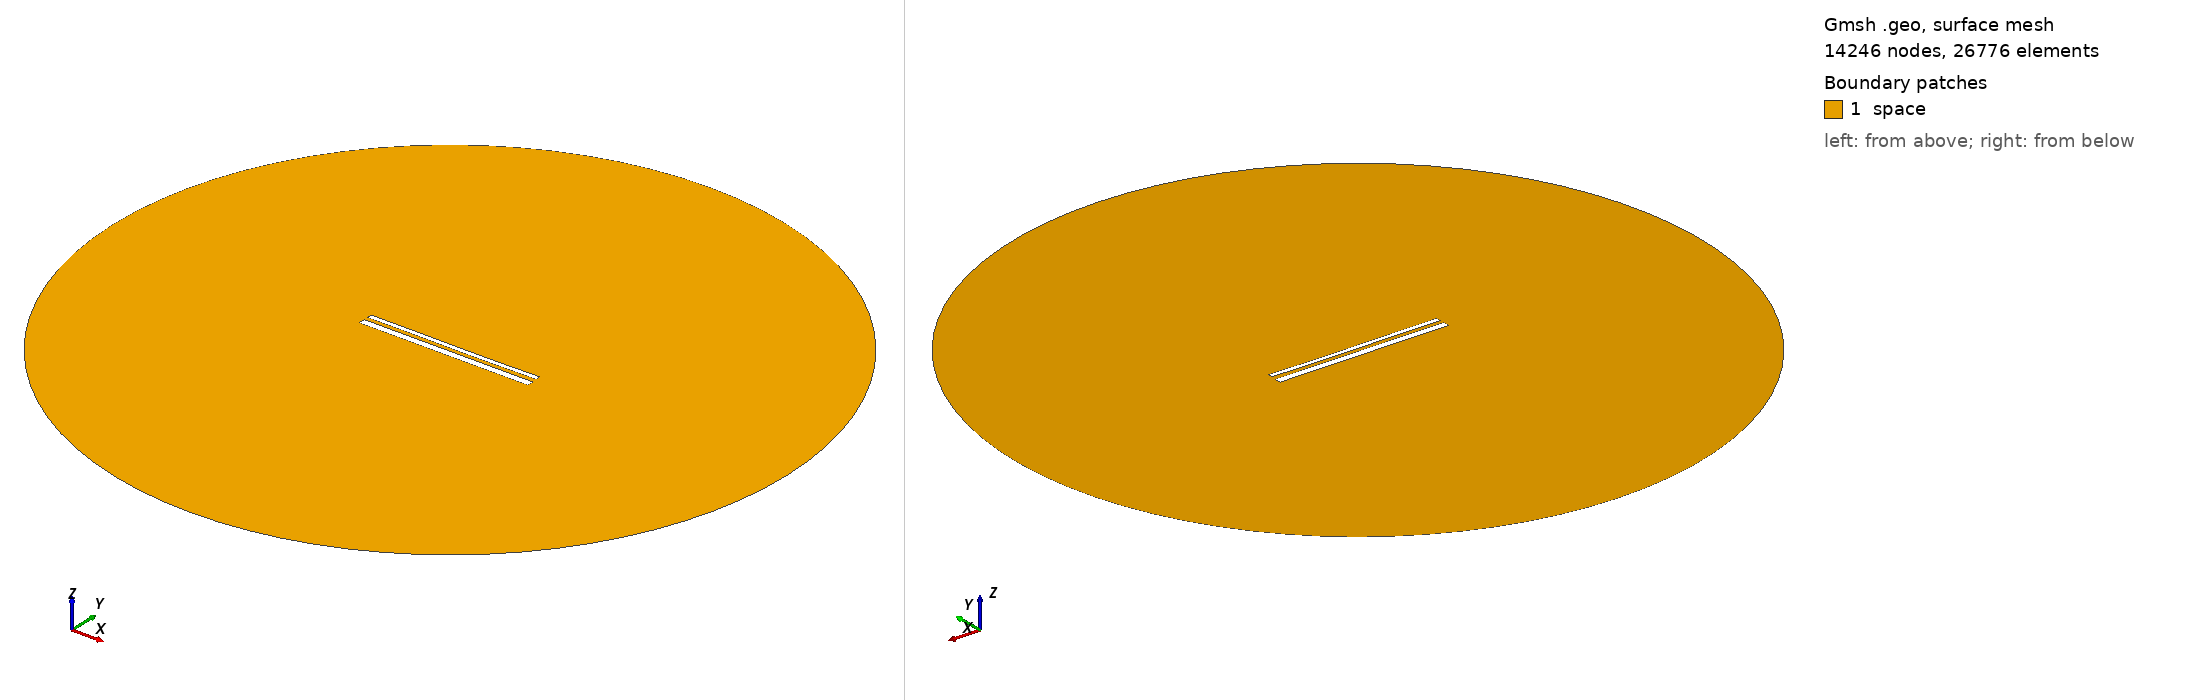

Gmsh geometry script, surface-meshed: 14246 nodes, 26776 surface elements. Boundary patches (legend numbers): 1 space. Left view from above one corner, right view from below the opposite corner. Legend entries are the model's physical surfaces. The drawing asked Gmsh for element sizes between 1% and 20% of the model's largest extent; the script's own settings can give other sizes.

=== 14168.geo (drawn) ===
//---------------------------------------
// Geometry kernel
//---------------------------------------

SetFactory("OpenCASCADE");



//---------------------------------------
// Parameters of the geometry
//---------------------------------------

// Overetch of the upper plate
overetch = 0.5;

// Distance between the plates
distance = 2.0;

// Discretization over the x axis (for the deformation)
nx = 50; 

// Length of the plate
L = 100 - overetch; 

// Number of modes
n = 4; 

// 1st mode coefficient
coeff(1) = 0.07499999999999998;
beta(1) = 0.596864 * 3.1415926535 / L;

// 2nd mode coefficient
coeff(2) = -0.075;
beta(2) = 1.49418 * 3.1415926535 / L;

// 3rd mode coefficient
coeff(3) = 0.07499999999999998;
beta(3) = 2.50025 * 3.1415926535 / L;

// 4th mode coefficient
coeff(4) = 0.0;
beta(4) = 3.49999 * 3.1415926535 / L;



//---------------------------------------
// Upper plate (deformed rectangle)
//---------------------------------------

// Coordiantes of the upper plate
xmin = -50;
xmax = 50 - overetch;

// Height of the upper plate
yheight = 4 - 2 * overetch;

// Indexes of the points
UpperID[] = {};
LowerID[] = {};
LeftID[] = {};
RightID[] = {};

// Point index
p = 1;

// Horizontal edges
For i In {1:nx}
    x = xmin + (i-1)*(xmax - xmin)/(nx-1);

    y_bottom = distance / 2 + overetch;
    For j In {1:n}
        C = (Cosh(beta(j)*L) + Cos(beta(j)*L)) / (Sinh(beta(j)*L) + Sin(beta(j)*L));
        y_bottom  = y_bottom + coeff(j) * (Cosh(beta(j)*(x+50)) - Cos(beta(j)*(x+50)) - C * (Sinh(beta(j)*(x+50)) - Sin(beta(j)*(x+50))));
    EndFor

    y_top = y_bottom + yheight;

    Point(p) = {x, y_top, 0, 1.0};
    UpperID[i] = p;
    p = p + 1;

    Point(p) = {x, y_bottom, 0, 1.0};
    LowerID[i] = p;
    p = p + 1;
EndFor

// Create point lists
UpperPts[] = {}; LowerPts[] = {};
For i In {1:nx}
  UpperPts[] += {UpperID[i]};
  LowerPts[] += {LowerID[i]};
EndFor

// Build splines
Spline(1) = {UpperPts[]};
Spline(2) = {LowerPts[]};
Line(3) = {LowerPts[nx-1], UpperPts[nx-1]};
Line(4) = {LowerPts[0], UpperPts[0]};

// Build the plane surface
Curve Loop(1) = {2, 3, -1, -4};
Plane Surface(1) = {1};



//---------------------------------------
// Lower plate (rectangle)
//---------------------------------------

// Vertices
Point(1001) = {-50, -1, 0, 1.0};
Point(1002) = { 50, -1, 0, 1.0};
Point(1003) = { 50,  -5, 0, 1.0};
Point(1004) = {-50,  -5, 0, 1.0};

// Edges
Line(5) = {1001, 1002};
Line(6) = {1002, 1003};
Line(7) = {1003, 1004};
Line(8) = {1004, 1001};

// Plane surface
Line Loop(2) = {5, 6, 7, 8};
Plane Surface(2) = {2}; 



//---------------------------------------
// Outer (fictious) boundary
//---------------------------------------

// Points
Point(1005) = {0, 0, 0};       // Center
Point(1006) = {200, 0, 0};     // Start point
Point(1007) = {0, 200, 0};     // 90 degrees
Point(1008) = {-200, 0, 0};    // 180 degrees
Point(1009) = {0, -200, 0};    // 270 degrees

// Circle arcs (each needs start, center, end)
Circle(9) = {1006, 1005, 1007};
Circle(10) = {1007, 1005, 1008};
Circle(11) = {1008, 1005, 1009};
Circle(12) = {1009, 1005, 1006};

// Plane surface for the entire domain
Curve Loop(3) = {9, 10, 11, 12};
Surface(3) = {3};

// Subtract the plates from the whole domain to obtain the actual domain where we want to solve the equations
BooleanDifference{ Surface{3}; Delete; }{ Surface{1}; Surface{2}; Delete; }




//---------------------------------------
// Transfinite Lines/Curves
//---------------------------------------

// Set the number of points on the boundaries
r = 7;

// Plates
Transfinite Curve {1, 2} = 50*r Using Progression 1;
Transfinite Curve {3, 4} = 2*r Using Progression 1;
Transfinite Line {5, 7} = 50*r Using Progression 1;
Transfinite Line {6, 8} = 2*r Using Progression 1;

// Outer boundary
Transfinite Line {9, 10, 11, 12} = 20 Using Progression 1;



//---------------------------------------
// Physical groups
//---------------------------------------                

// Physical curves (boundaries)
Physical Line("force_segment", 10) = {2};
Physical Line("upper_plate", 11) = {1, 3, 4};
Physical Line("lower_plate", 12) = {5, 6, 7, 8};
Physical Line("boundary", 20) = {9, 10, 11, 12};

// Physical Surfaces
Physical Surface("space", 30) = {3};



//---------------------------------------
// 6. Generate the Mesh
//---------------------------------------

// 2D mesh generation
Mesh 2;
